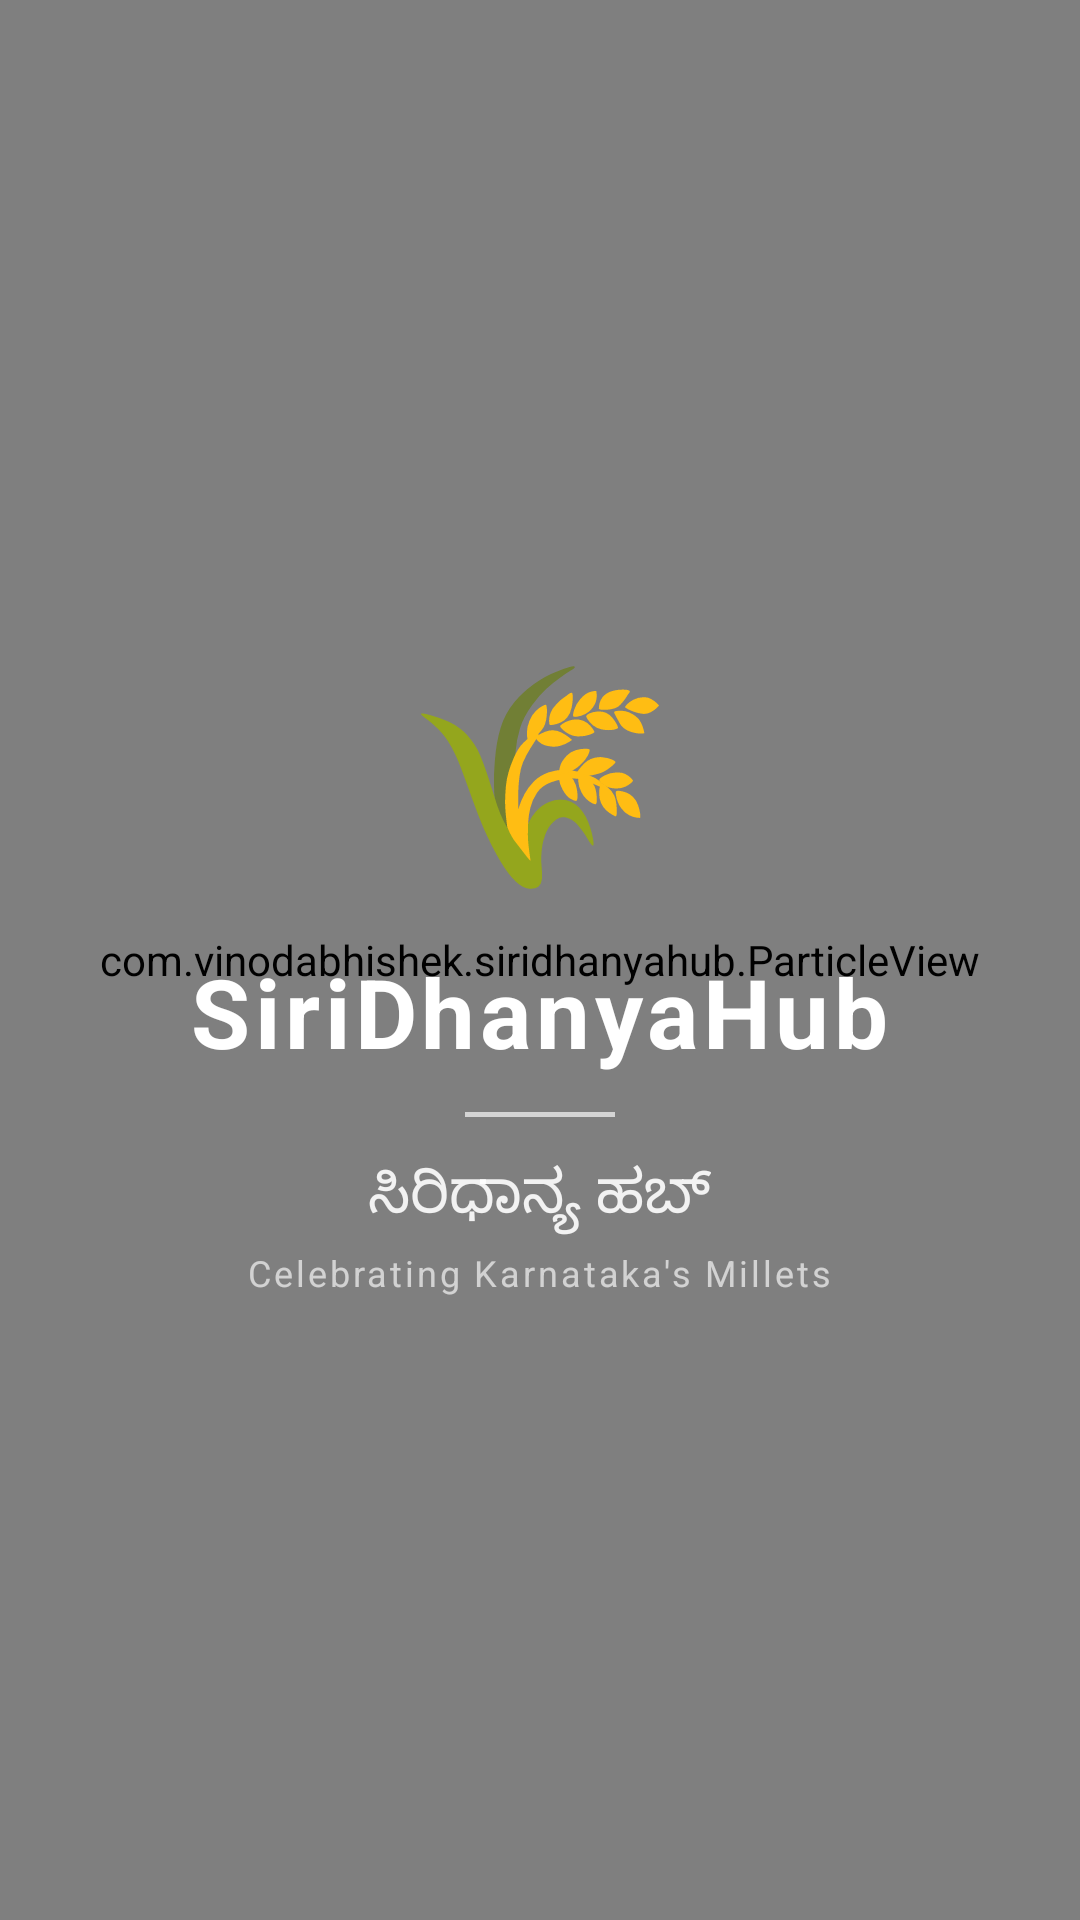

Layout XML and referenced resources for this Android screen:
<!-- AndroidManifest.xml: application theme Theme.SiriDhanyaHub -->
<!-- res/layout/activity_splash.xml -->
<?xml version="1.0" encoding="utf-8"?>
<FrameLayout xmlns:android="http://schemas.android.com/apk/res/android"
    android:layout_width="match_parent"
    android:layout_height="match_parent"
    android:background="@drawable/splash_bg">

    <com.vinodabhishek.siridhanyahub.ParticleView
        android:id="@+id/particle_view"
        android:layout_width="match_parent"
        android:layout_height="match_parent" />

    <LinearLayout
        android:layout_width="match_parent"
        android:layout_height="match_parent"
        android:orientation="vertical"
        android:gravity="center">

        <TextView
            android:layout_width="wrap_content"
            android:layout_height="wrap_content"
            android:text="🌾"
            android:textSize="72sp"
            android:layout_marginBottom="12dp" />

        <TextView
            android:layout_width="wrap_content"
            android:layout_height="wrap_content"
            android:text="SiriDhanyaHub"
            android:textSize="32sp"
            android:textStyle="bold"
            android:textColor="#FFFFFF"
            android:letterSpacing="0.05" />

        <View
            android:layout_width="50dp"
            android:layout_height="1.5dp"
            android:layout_marginTop="12dp"
            android:layout_marginBottom="12dp"
            android:background="#AAFFFFFF" />

        <TextView
            android:layout_width="wrap_content"
            android:layout_height="wrap_content"
            android:text="ಸಿರಿಧಾನ್ಯ ಹಬ್"
            android:textSize="20sp"
            android:textColor="#FFFFFF"
            android:alpha="0.9" />

        <TextView
            android:layout_width="wrap_content"
            android:layout_height="wrap_content"
            android:text="Celebrating Karnataka's Millets"
            android:textSize="12sp"
            android:textColor="#FFFFFF"
            android:alpha="0.65"
            android:layout_marginTop="4dp"
            android:letterSpacing="0.08" />

    </LinearLayout>

</FrameLayout>
<!-- resources referenced by this layout -->
<resources>
  <!-- drawable splash_bg (drawable) -->
  <?xml version="1.0" encoding="utf-8"?>
  <shape xmlns:android="http://schemas.android.com/apk/res/android"
      android:shape="rectangle">
      <gradient
          android:startColor="#1B5E20"
          android:centerColor="#2E7D32"
          android:endColor="#1A237E"
          android:angle="135" />
  </shape>
  <style name="Theme.SiriDhanyaHub" parent="Base.Theme.SiriDhanyaHub" />
  <style name="Base.Theme.SiriDhanyaHub" parent="Theme.Material3.Light.NoActionBar">
          <item name="colorPrimary">#2E7D32</item>
          <item name="colorOnPrimary">#FFFFFF</item>
          <item name="colorSecondary">#795548</item>
          <item name="colorOnSecondary">#FFFFFF</item>
          <item name="colorSurface">#F1F8E9</item>
          <item name="colorOnSurface">#33691E</item>
          <item name="android:colorBackground">#F1F8E9</item>
      </style>
</resources>
